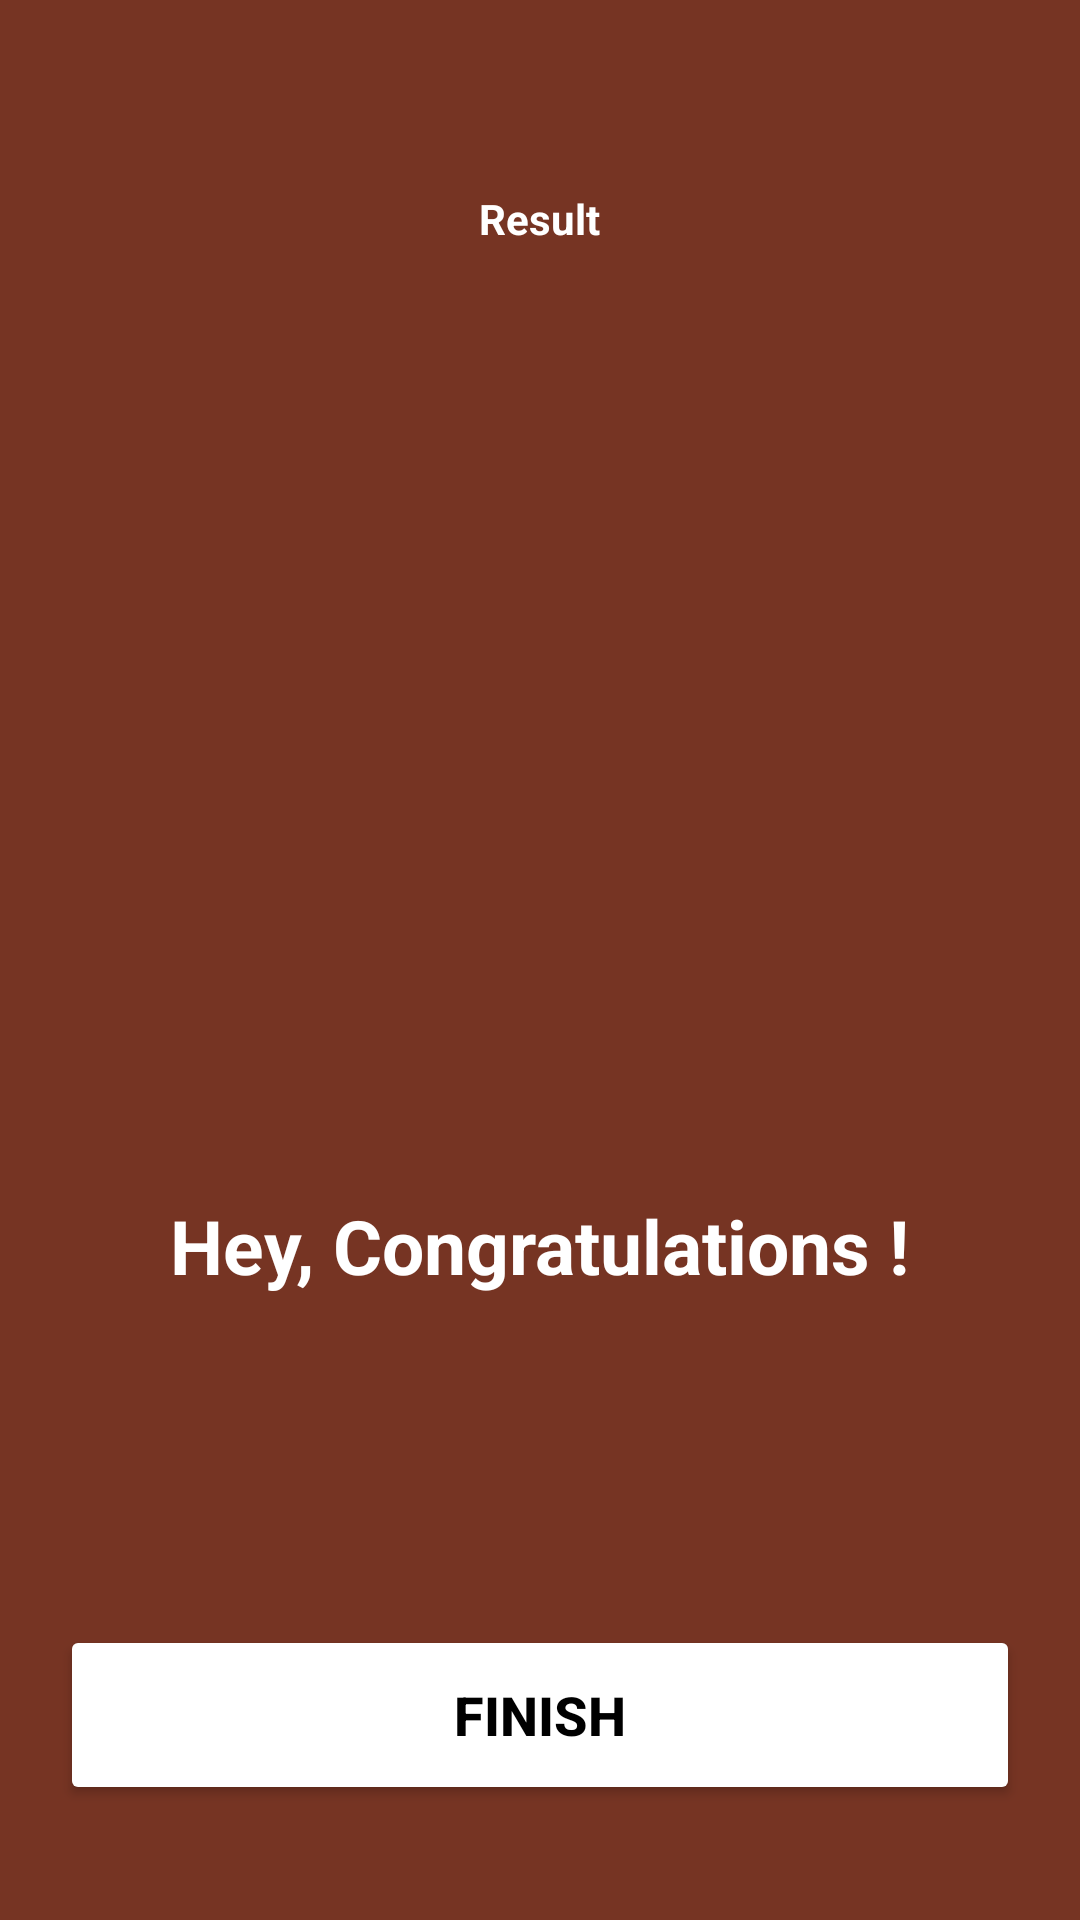

Here is an Android app screen rendered from its layout file. Give the layout XML and the strings, colors and styles it references.
<!-- AndroidManifest.xml: application theme Theme.QuizApp -->
<!-- res/layout/activity_result.xml -->
<?xml version="1.0" encoding="utf-8"?>
<LinearLayout xmlns:android="http://schemas.android.com/apk/res/android"
    xmlns:app="http://schemas.android.com/apk/res-auto"
    xmlns:tools="http://schemas.android.com/tools"
    android:layout_width="match_parent"
    android:layout_height="match_parent"
    android:background="#763423"
    android:gravity="center"
    android:orientation="vertical"
    android:padding="20dp"
    tools:context=".ResultActivity">

    <TextView
        android:id="@+id/textViewResult"
        android:layout_width="wrap_content"
        android:layout_height="wrap_content"
        android:layout_marginTop="25dp"
        android:text="@string/result"
        android:textColor="@color/white"
        android:textStyle="bold" />


    <ImageView
        android:id="@+id/imageViewTrophy"
        android:layout_width="334dp"
        android:layout_height="300dp"
        android:contentDescription="@string/image"
        android:src="@drawable/ic_trophy" />


    <TextView
        android:id="@+id/textViewCongratulations"
        android:layout_width="wrap_content"
        android:layout_height="wrap_content"
        android:layout_marginTop="16dp"
        android:text="@string/congratulations"
        android:textColor="@color/white"
        android:textSize="25sp"
        android:textStyle="bold" />

    <TextView
        android:id="@+id/textViewUserName"
        android:layout_width="wrap_content"
        android:layout_height="wrap_content"
        android:layout_marginTop="25dp"
        android:textColor="@color/white"
        android:textSize="22sp"
        android:textStyle="bold"
        tools:text="Your Name" />

    <TextView
        android:id="@+id/textViewScore"
        android:layout_width="wrap_content"
        android:layout_height="wrap_content"
        android:layout_marginTop="25dp"
        android:textColor="@color/white"
        android:textSize="15sp"
        tools:text="Your score is 0 out of 11" />

    <Button
        android:id="@+id/buttonFinish"
        android:layout_width="match_parent"
        android:layout_height="60dp"
        android:layout_marginTop="10dp"
        android:backgroundTint="@color/white"
        android:text="@string/finish"
        android:textColor="@color/black"
        android:textSize="18sp"
        android:textStyle="bold" />


</LinearLayout>
<!-- resources referenced by this layout -->
<resources>
  <string name="congratulations">Hey, Congratulations !</string>
  <string name="finish">FINISH</string>
  <string name="image">Image</string>
  <string name="result">Result</string>
  <style name="Theme.QuizApp" parent="Theme.MaterialComponents.Light.NoActionBar">
          
          <item name="colorPrimary">@color/purple_500</item>
          <item name="colorPrimaryVariant">@color/purple_700</item>
          <item name="colorOnPrimary">@color/white</item>
          
          <item name="colorSecondary">@color/teal_200</item>
          <item name="colorSecondaryVariant">@color/teal_700</item>
          <item name="colorOnSecondary">@color/black</item>
          
          <item name="android:statusBarColor" tools:targetApi="l">?attr/colorPrimaryVariant</item>
  
          <item name="android:windowFullscreen">true</item>
          
      </style>
  <!-- not gathered from this repository: default colours our renderer supplied (Android Studio template values) -->
  <color name="purple_500">#FF6200EE</color>
  <color name="purple_700">#FF3700B3</color>
  <color name="teal_200">#FF03DAC5</color>
  <color name="teal_700">#FF018786</color>
  <color name="black">#FF000000</color>
  <color name="white">#FFFFFFFF</color>
</resources>
